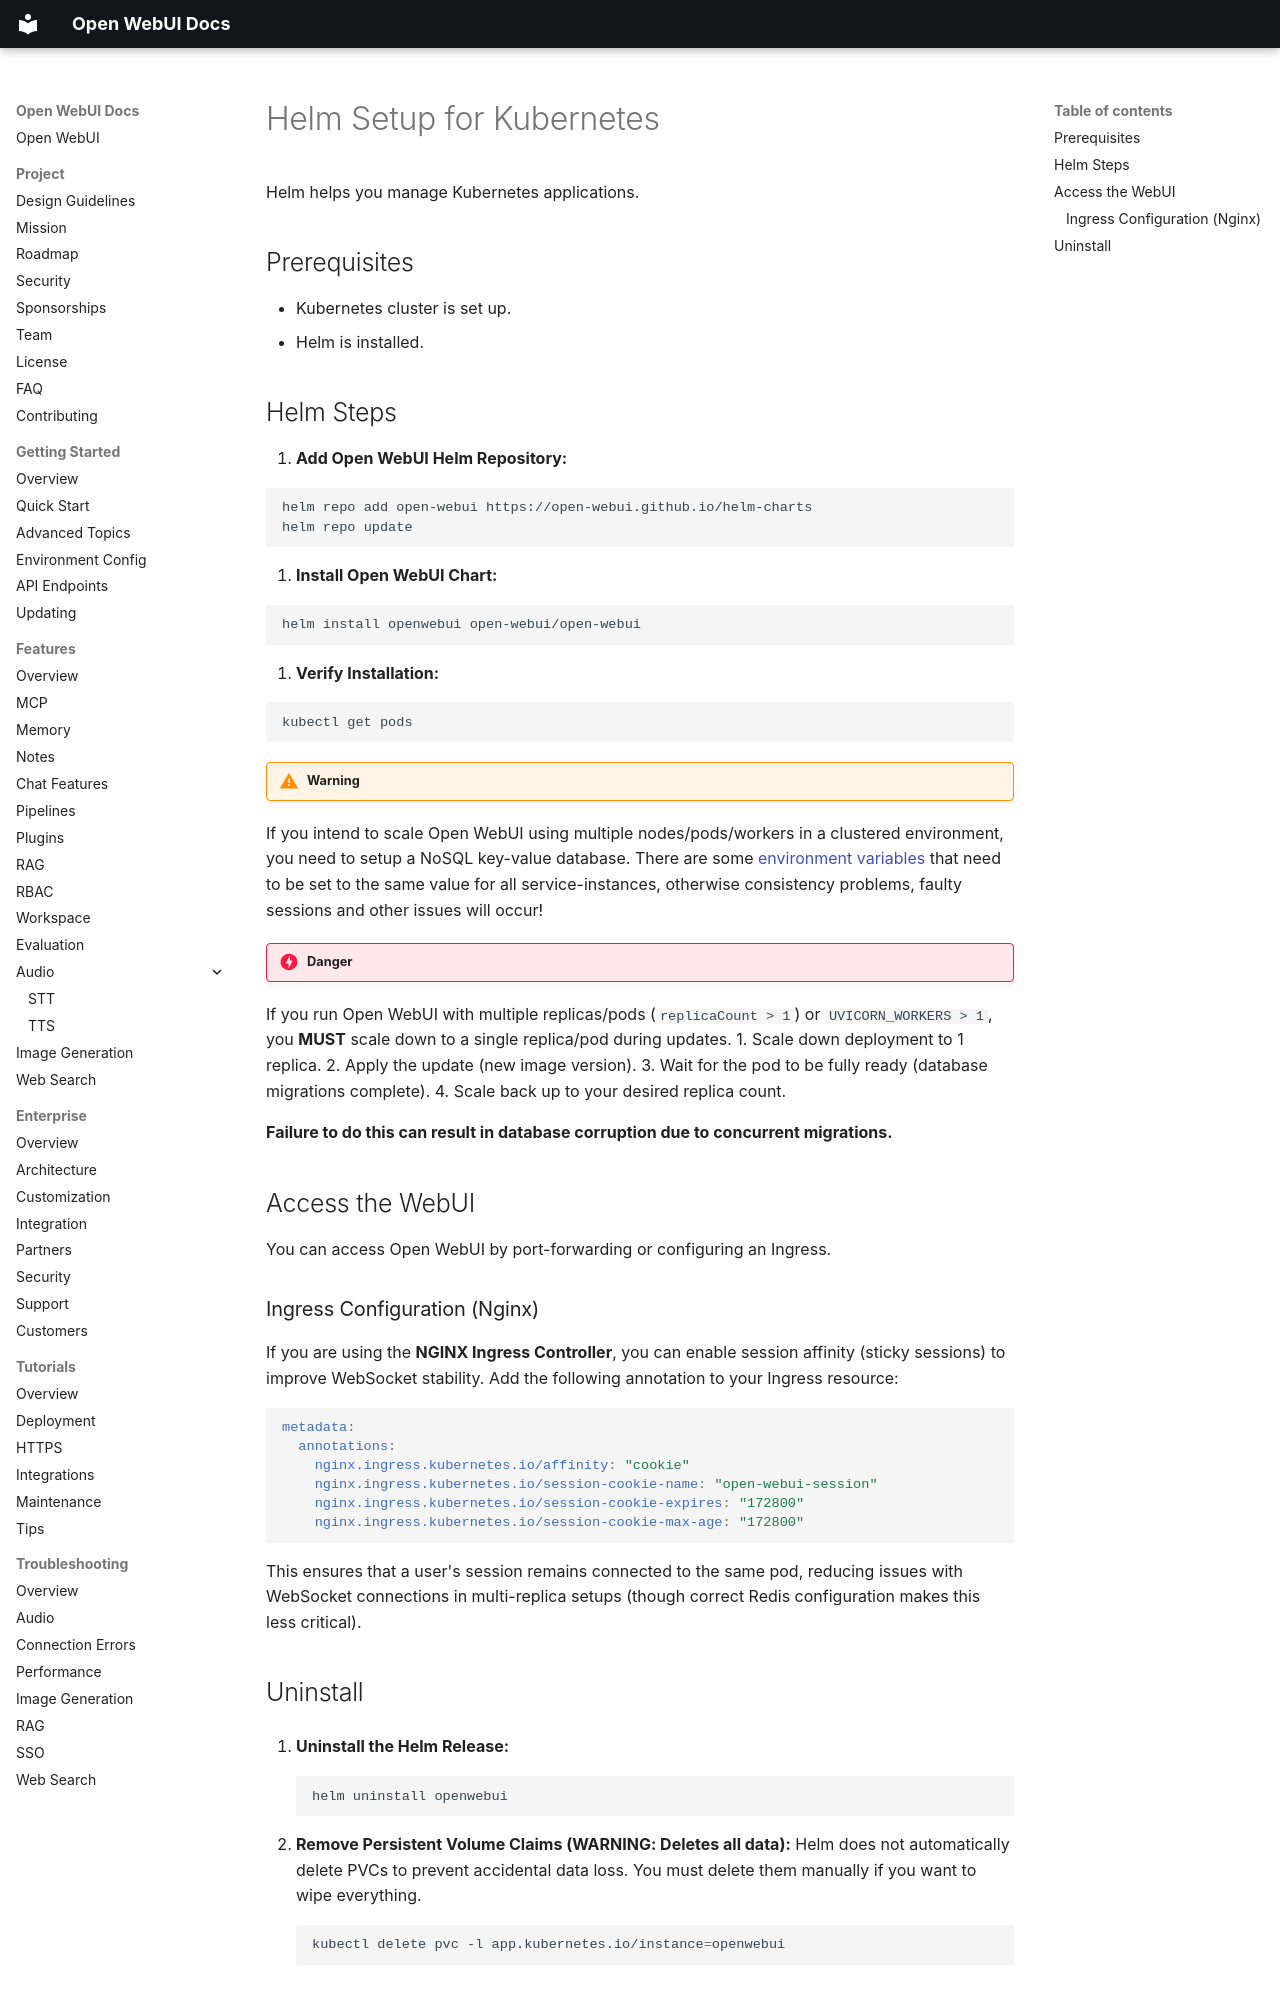

repository: AlexeyGrishin01/openwebui-docs · page: getting-started/quick-start/tab-kubernetes/Helm/index.html · generator: mkdocs

# Helm Setup for Kubernetes

Helm helps you manage Kubernetes applications.

## Prerequisites

- Kubernetes cluster is set up.
- Helm is installed.

## Helm Steps

1. **Add Open WebUI Helm Repository:**

   ```bash
   helm repo add open-webui https://open-webui.github.io/helm-charts
   helm repo update
   ```

2. **Install Open WebUI Chart:**

   ```bash
   helm install openwebui open-webui/open-webui
   ```

3. **Verify Installation:**

   ```bash
   kubectl get pods
   ```

!!! warning

If you intend to scale Open WebUI using multiple nodes/pods/workers in a clustered environment, you need to setup a NoSQL key-value database.
There are some [environment variables](getting-started/env-configuration/) that need to be set to the same value for all service-instances, otherwise consistency problems, faulty sessions and other issues will occur!

!!! danger Critical for Updates
If you run Open WebUI with multiple replicas/pods (`replicaCount > 1`) or `UVICORN_WORKERS > 1`, you **MUST** scale down to a single replica/pod during updates.
1. Scale down deployment to 1 replica.
2. Apply the update (new image version).
3. Wait for the pod to be fully ready (database migrations complete).
4. Scale back up to your desired replica count.

**Failure to do this can result in database corruption due to concurrent migrations.**

## Access the WebUI

You can access Open WebUI by port-forwarding or configuring an Ingress.

### Ingress Configuration (Nginx)

If you are using the **NGINX Ingress Controller**, you can enable session affinity (sticky sessions) to improve WebSocket stability. Add the following annotation to your Ingress resource:

```yaml
metadata:
  annotations:
    nginx.ingress.kubernetes.io/affinity: "cookie"
    nginx.ingress.kubernetes.io/session-cookie-name: "open-webui-session"
    nginx.ingress.kubernetes.io/session-cookie-expires: "172800"
    nginx.ingress.kubernetes.io/session-cookie-max-age: "172800"
```

This ensures that a user's session remains connected to the same pod, reducing issues with WebSocket connections in multi-replica setups (though correct Redis configuration makes this less critical).
